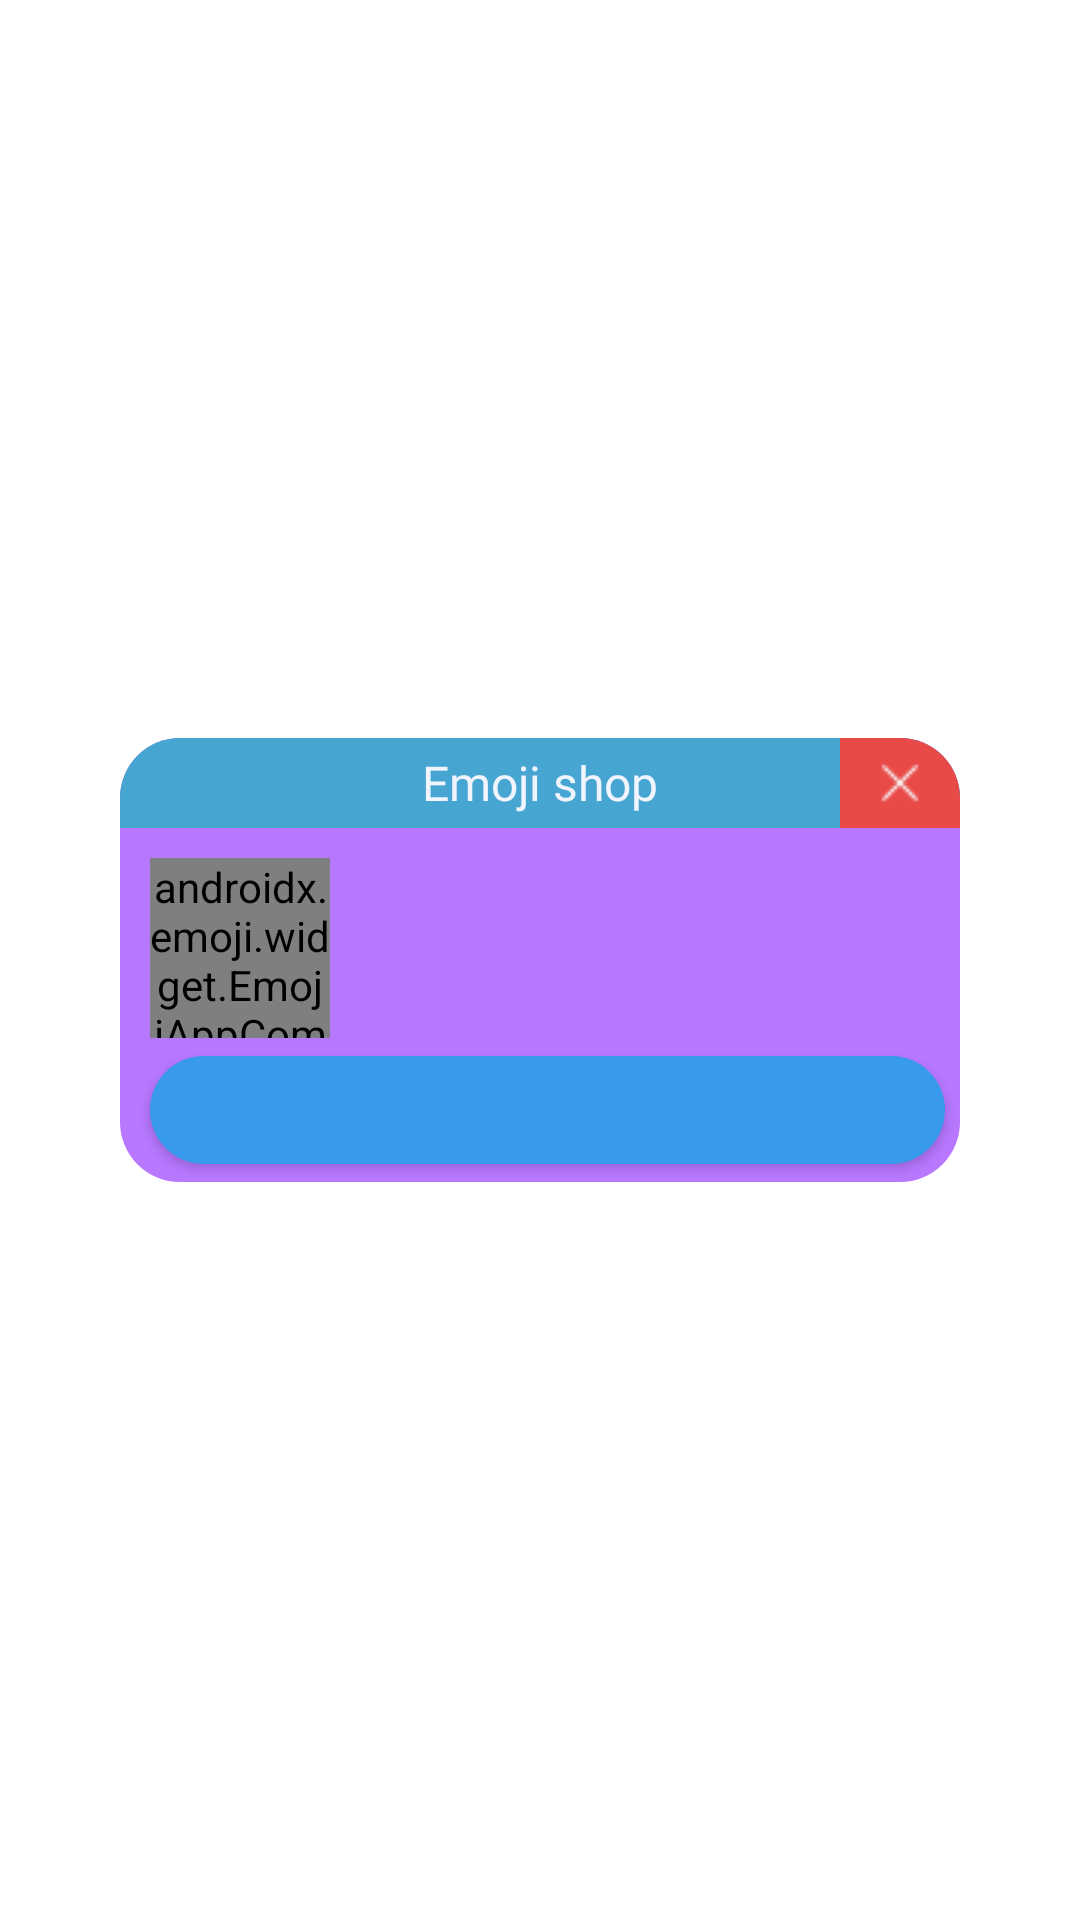

Produce the Android XML layout that renders to this screen, including the resource entries it uses.
<!-- AndroidManifest.xml: application theme CustomAppTheme -->
<!-- res/layout/full_emoji_shop_item.xml -->
<?xml version="1.0" encoding="utf-8"?>
<layout xmlns:app="http://schemas.android.com/apk/res-auto">

    <data>
        <variable
            name="emoji"
            type="com.example.emojifinder.ui.shop.EmojiShopModel" />
    </data>

    <FrameLayout
        xmlns:android="http://schemas.android.com/apk/res/android"
        android:layout_width="match_parent"
        android:layout_height="match_parent">

        <LinearLayout
            android:layout_width="match_parent"
            android:layout_height="wrap_content"
            android:layout_gravity="center"
            android:orientation="vertical"
            android:background="@drawable/emoji_shop_place_style"
            android:layout_marginStart="40dp"
            android:layout_marginEnd="40dp">

            <RelativeLayout
                android:layout_width="match_parent"
                android:layout_height="30dp"
                android:background="@drawable/emoji_shop_top_place_style">

                <ImageView
                    android:id="@+id/cancel_emoji_btn"
                    android:layout_width="40dp"
                    android:layout_height="match_parent"
                    android:layout_alignParentEnd="true"
                    android:src="@drawable/icons8_delete_16px"
                    android:scaleType="center"
                    android:background="@drawable/right_button_emoji_shop" />

                <TextView
                    android:layout_width="wrap_content"
                    android:layout_height="wrap_content"
                    android:layout_centerInParent="true"
                    android:fontFamily="@font/ru_eng_sriracha"
                    android:textColor="@color/background_color"
                    android:text="@string/emoji_shop"
                    android:textSize="16sp"/>

            </RelativeLayout>

            <RelativeLayout
                android:layout_width="match_parent"
                android:layout_height="wrap_content">

                <androidx.emoji.widget.EmojiAppCompatEditText
                    android:id="@+id/emoji_full_avatar"
                    android:layout_width="60dp"
                    android:layout_height="60dp"
                    android:layout_marginTop="10dp"
                    android:layout_marginStart="10dp"
                    android:textAlignment="center"
                    android:textSize="30sp"
                    android:text="@{emoji.text}"
                    android:background="@drawable/emoji__full_corners_style"/>

                <LinearLayout
                    android:layout_width="match_parent"
                    android:layout_toEndOf="@id/emoji_full_avatar"
                    android:layout_centerInParent="true"
                    android:layout_height="wrap_content"
                    android:layout_marginEnd="10dp"
                    android:layout_marginStart="10dp"
                    android:orientation="vertical">

                    <TextView
                        android:id="@+id/emoji_full_name"
                        android:layout_width="match_parent"
                        android:layout_height="wrap_content"
                        android:textAlignment="center"
                        android:fontFamily="@font/ru_eng_sriracha"
                        android:textColor="@color/first_color"
                        android:textSize="18sp"
                        android:text="@{emoji.name}"/>

                    <TextView
                        android:id="@+id/emoji_full_group"
                        android:layout_width="match_parent"
                        android:layout_height="wrap_content"
                        android:textAlignment="center"
                        android:fontFamily="@font/ru_eng_sriracha"
                        android:textColor="@color/first_color"
                        android:textSize="18sp"
                        android:text="@{emoji.group}"/>

                </LinearLayout>

            </RelativeLayout>

            <LinearLayout
                android:layout_width="match_parent"
                android:layout_height="wrap_content"
                android:orientation="horizontal">

                <com.google.android.material.button.MaterialButton
                    android:id="@+id/buy_emoji_btn"
                    android:layout_width="0dp"
                    android:layout_height="wrap_content"
                    app:cornerRadius="20dp"
                    app:backgroundTint="@color/blue_color"
                    android:fontFamily="@font/ru_eng_sriracha"
                    android:layout_marginStart="10dp"
                    android:layout_marginEnd="5dp"
                    android:textAllCaps="false"
                    android:layout_weight="1"/>

            </LinearLayout>



        </LinearLayout>


    </FrameLayout>
</layout>
<!-- resources referenced by this layout -->
<resources>
  <color name="background_color">#f0f4fd</color>
  <color name="blue_color">#389aed</color>
  <color name="first_color">#4f5154</color>
  <!-- drawable emoji__full_corners_style (drawable) -->
  <?xml version="1.0" encoding="utf-8"?>
  <shape xmlns:android="http://schemas.android.com/apk/res/android">
      <solid android:color="@color/light_orange_color"/>
      <corners android:radius="40dp"/>
  </shape>
  <!-- drawable emoji_shop_place_style (drawable) -->
  <?xml version="1.0" encoding="utf-8"?>
  <shape
      xmlns:android="http://schemas.android.com/apk/res/android"
      android:shape="rectangle">
  
      <corners android:radius="20dp"/>
      <solid android:color="@color/main_color"/>
  
  
  </shape>
  <!-- drawable emoji_shop_top_place_style (drawable) -->
  <?xml version="1.0" encoding="utf-8"?>
  <shape
      xmlns:android="http://schemas.android.com/apk/res/android"
      android:shape="rectangle">
  
      <corners android:topLeftRadius="20dp"
          android:topRightRadius="20dp"/>
      <solid android:color="@color/buttonBlueColor"/>
      
  
  </shape>
  <!-- drawable icons8_delete_16px: png bitmap (drawable, 247 bytes) -->
  <!-- drawable right_button_emoji_shop (drawable) -->
  <?xml version="1.0" encoding="utf-8"?>
  <shape
      xmlns:android="http://schemas.android.com/apk/res/android"
      android:shape="rectangle">
  
      <corners 
          android:topRightRadius="20dp"/>
      <solid android:color="@color/red_color"/>
      
  
  </shape>
  <string name="emoji_shop">Emoji shop</string>
  <style name="CustomAppTheme" parent="Theme.MaterialComponents.Light.NoActionBar">
          
          <item name="colorPrimary">@color/colorPrimary</item>
          <item name="colorPrimaryDark">@color/colorPrimaryDark</item>
          <item name="colorAccent">@color/colorAccent</item>
          <item name="bottomSheetDialogTheme">@style/AppBottomSheetDialogTheme</item>
          <item name="android:statusBarColor">#B301BCEF</item>
          <item name="android:textAppearanceButton">@style/TextAppearance.AppCompat.Button</item>
          <item name="colorControlNormal">@color/buttonBlueColor</item>
      </style>
  <color name="light_orange_color">#BFEAAF61</color>
  <color name="main_color">#9A881FFF</color>
  <color name="buttonBlueColor">#46A5D1</color>
  <color name="red_color">#e84a48</color>
  <color name="colorPrimary">#6200EE</color>
  <color name="colorPrimaryDark">#3700B3</color>
  <color name="colorAccent">#6C787A</color>
  <style name="AppBottomSheetDialogTheme" parent="Theme.Design.Light.BottomSheetDialog">
          <item name="bottomSheetStyle">@style/AppModalStyle</item>
      </style>
  <style name="AppModalStyle" parent="Widget.Design.BottomSheet.Modal">
          <item name="android:background">@drawable/bottom_sheet_round_top_corners</item>
      </style>
</resources>
